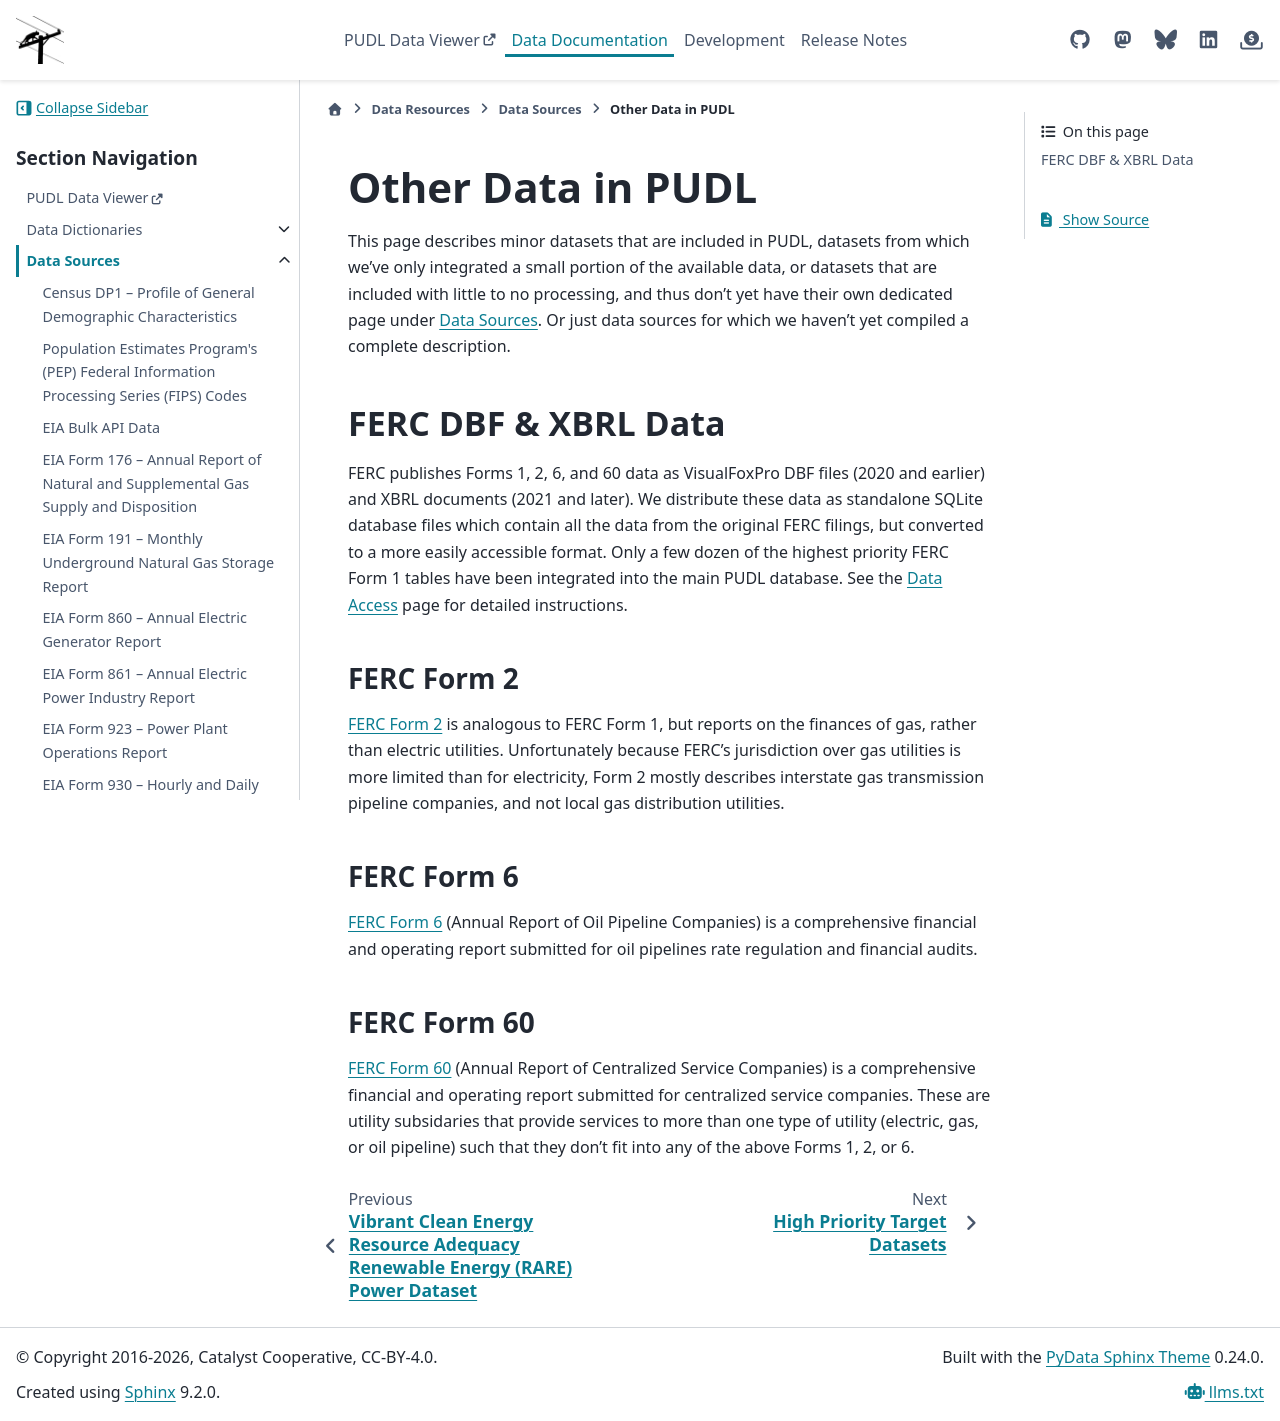

repository: catalyst-cooperative/pudl · page: en/latest/data_sources/other_data.html · generator: sphinx

.. _other_data:

===============================================================================
Other Data in PUDL
===============================================================================

This page describes minor datasets that are included in PUDL, datasets from which we've
only integrated a small portion of the available data, or datasets that are included
with little to no processing, and thus don't yet have their own dedicated page under
:doc:`index`. Or just data sources for which we haven't yet compiled a complete
description.

FERC DBF & XBRL Data
^^^^^^^^^^^^^^^^^^^^
FERC publishes Forms 1, 2, 6, and 60 data as VisualFoxPro DBF files (2020 and earlier)
and XBRL documents (2021 and later). We distribute these data as standalone SQLite
database files which contain all the data from the original FERC filings, but converted
to a more easily accessible format. Only a few dozen of the highest priority FERC Form 1
tables have been integrated into the main PUDL database. See the :doc:`../data_access`
page for detailed instructions.

.. _data-ferc2:

FERC Form 2
-----------

`FERC Form 2 <https://www.ferc.gov/industries-data/natural-gas/overview/general-information/natural-gas-industry-forms/form-22a-data>`__
is analogous to FERC Form 1, but reports on the finances of gas, rather than electric
utilities. Unfortunately because FERC's jurisdiction over gas utilities is more limited
than for electricity, Form 2 mostly describes interstate gas transmission pipeline
companies, and not local gas distribution utilities.

.. _data-ferc6:

FERC Form 6
-----------

`FERC Form 6 <https://www.ferc.gov/industries-data/electric/general-information/electric-industry-forms/form-66-q-overview-orders>`__
(Annual Report of Oil Pipeline Companies) is a comprehensive financial and operating
report submitted for oil pipelines rate regulation and financial audits.

.. _data-ferc60:

FERC Form 60
------------

`FERC Form 60 <https://www.ferc.gov/ferc-online/ferc-online/filing-forms/service-companies-filing-forms/form-60-annual-report>`__
(Annual Report of Centralized Service Companies) is a comprehensive financial and
operating report submitted for centralized service companies. These are utility
subsidaries that provide services to more than one type of utility (electric, gas, or
oil pipeline) such that they don't fit into any of the above Forms 1, 2, or 6.
